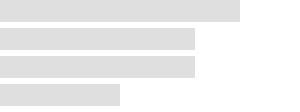
t = 0.00 s
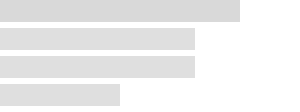
t = 0.38 s
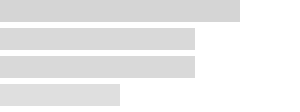
t = 0.88 s
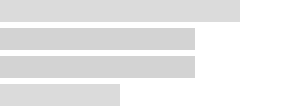
t = 1.25 s
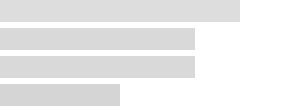
t = 1.63 s
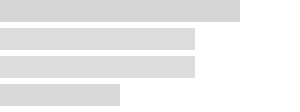
t = 2.13 s

The animated SVG that drew these frames (rendered in a browser with its animation timeline set to each time). Animation: 4 SMIL elements (animate=4); one cycle of 2.50 s, repeats indefinitely.

<svg xmlns="http://www.w3.org/2000/svg" width="100%" height="112" preserveAspectRatio="none">
    <defs>
        <pattern id="loading-pattern" patternUnits="userSpaceOnUse" width="100%" height="112">
            <rect x="0" y="0" width="80%" height="22" fill="#dfdfdf">
                <animate attributeName="fill" values="#dfdfdf; #d3d3d3; #dfdfdf" dur="1.5s" repeatCount="indefinite"/>
            </rect>
            <rect x="0" y="28" width="65%" height="22" fill="#dfdfdf">
                <animate attributeName="fill" values="#dfdfdf; #d3d3d3; #dfdfdf" dur="1.5s" begin="0.5s" repeatCount="indefinite"/>
            </rect>
            <rect x="0" y="56" width="65%" height="22" fill="#dfdfdf">
                <animate attributeName="fill" values="#dfdfdf; #d3d3d3; #dfdfdf" dur="1.5s" begin="0.5s" repeatCount="indefinite"/>
            </rect>
            <rect x="0" y="84" width="40%" height="22" fill="#dfdfdf">
                <animate attributeName="fill" values="#dfdfdf; #d3d3d3; #dfdfdf" dur="1.5s" begin="1s" repeatCount="indefinite"/>
            </rect>
		</pattern>
    </defs>
    <rect width="100%" height="110" fill="url(#loading-pattern)"/>
</svg>
